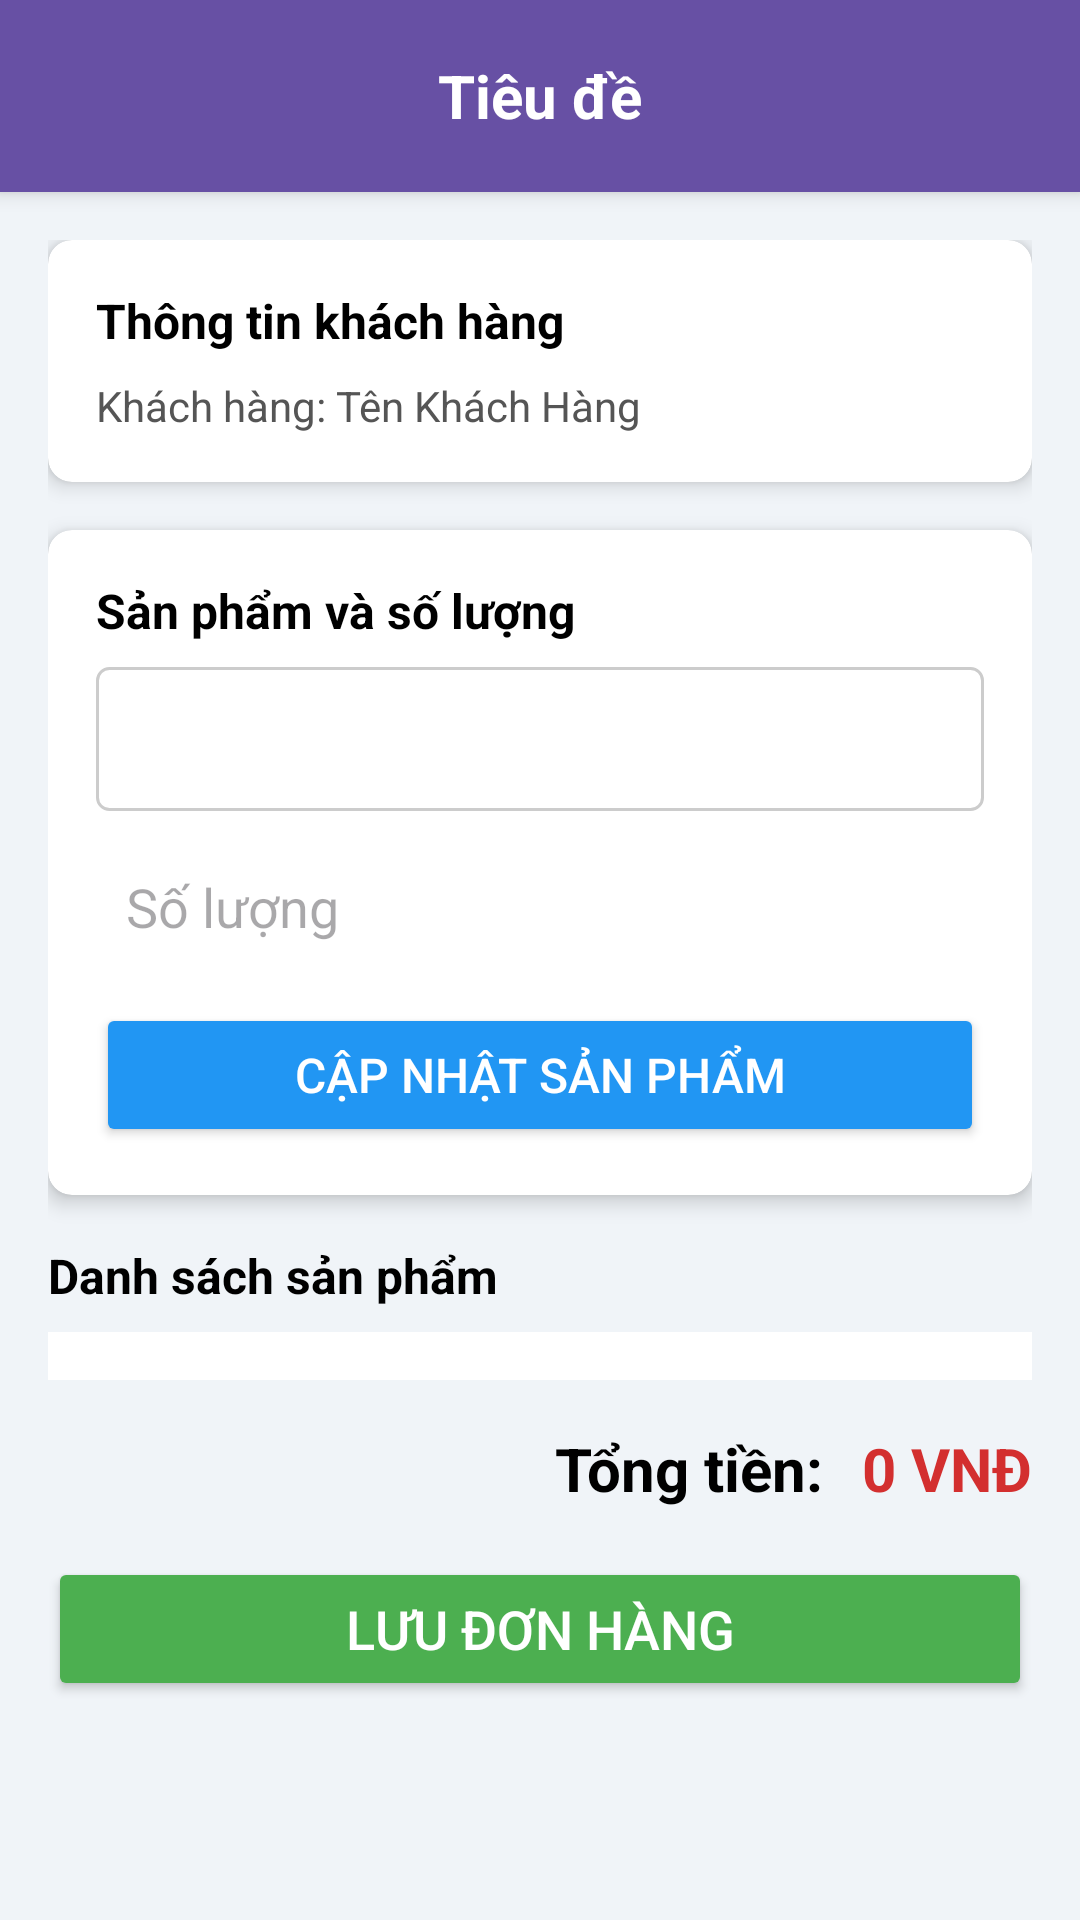

Produce the Android XML layout that renders to this screen, including the resource entries it uses.
<!-- AndroidManifest.xml: application theme Theme.Doandidong -->
<!-- res/layout/activity_man_hinh_sua_don_user.xml -->
<?xml version="1.0" encoding="utf-8"?>
<LinearLayout xmlns:android="http://schemas.android.com/apk/res/android"
    xmlns:app="http://schemas.android.com/apk/res-auto"
    android:layout_width="match_parent"
    android:layout_height="match_parent"
    android:orientation="vertical"
    android:background="#F0F4F8">

    
    <include
        android:id="@+id/layoutHeader"
        layout="@layout/layout_toolbar_con" />

    <ScrollView
        android:layout_width="match_parent"
        android:layout_height="match_parent">

        <LinearLayout
            android:layout_width="match_parent"
            android:layout_height="wrap_content"
            android:orientation="vertical"
            android:padding="16dp">

            
            <androidx.cardview.widget.CardView
                android:layout_width="match_parent"
                android:layout_height="wrap_content"
                android:layout_marginBottom="16dp"
                app:cardCornerRadius="8dp"
                app:cardElevation="4dp">
                <LinearLayout
                    android:layout_width="match_parent"
                    android:layout_height="wrap_content"
                    android:orientation="vertical"
                    android:padding="16dp">
                    <TextView
                        android:layout_width="match_parent"
                        android:layout_height="wrap_content"
                        android:text="Thông tin khách hàng"
                        android:textSize="16sp"
                        android:textStyle="bold"
                        android:textColor="@android:color/black"
                        android:layout_marginBottom="8dp"/>
                    <TextView
                        android:id="@+id/tvCustomerNameUserEdit"
                        android:layout_width="match_parent"
                        android:layout_height="wrap_content"
                        android:text="Khách hàng: Tên Khách Hàng"
                        android:textSize="14sp"
                        android:textColor="#555555"/>
                </LinearLayout>
            </androidx.cardview.widget.CardView>

            
            <androidx.cardview.widget.CardView
                android:layout_width="match_parent"
                android:layout_height="wrap_content"
                android:layout_marginBottom="16dp"
                app:cardCornerRadius="8dp"
                app:cardElevation="4dp">
                <LinearLayout
                    android:layout_width="match_parent"
                    android:layout_height="wrap_content"
                    android:orientation="vertical"
                    android:padding="16dp">
                    <TextView
                        android:layout_width="match_parent"
                        android:layout_height="wrap_content"
                        android:text="Sản phẩm và số lượng"
                        android:textSize="16sp"
                        android:textStyle="bold"
                        android:textColor="@android:color/black"
                        android:layout_marginBottom="8dp"/>

                    <Spinner
                        android:id="@+id/spinnerSanPhamUserEdit"
                        android:layout_width="match_parent"
                        android:layout_height="wrap_content"
                        android:minHeight="48dp"
                        android:layout_marginBottom="8dp"
                        android:background="@drawable/spinner_background"/>

                    <EditText
                        android:id="@+id/edtSoLuongUserEdit"
                        android:layout_width="match_parent"
                        android:layout_height="wrap_content"
                        android:hint="Số lượng"
                        android:inputType="number"
                        android:minHeight="48dp"
                        android:padding="10dp"
                        android:background="@drawable/custom_input"
                        android:layout_marginBottom="8dp"/>

                    <Button
                        android:id="@+id/btnThemSanPhamVaoDonUserEdit"
                        android:layout_width="match_parent"
                        android:layout_height="wrap_content"
                        android:text="CẬP NHẬT SẢN PHẨM"
                        android:backgroundTint="#2196F3"
                        android:textColor="@android:color/white"
                        android:textSize="16sp"/>
                </LinearLayout>
            </androidx.cardview.widget.CardView>

            
            <TextView
                android:layout_width="match_parent"
                android:layout_height="wrap_content"
                android:text="Danh sách sản phẩm"
                android:textSize="16sp"
                android:textStyle="bold"
                android:textColor="@android:color/black"
                android:layout_marginBottom="8dp"/>

            <androidx.recyclerview.widget.RecyclerView
                android:id="@+id/rvGioHangUserEdit"
                android:layout_width="match_parent"
                android:layout_height="wrap_content"
                android:nestedScrollingEnabled="false"
                android:background="#FFFFFF"
                android:padding="8dp"
                android:layout_marginBottom="16dp"/>

            
            <LinearLayout
                android:layout_width="match_parent"
                android:layout_height="wrap_content"
                android:orientation="horizontal"
                android:gravity="end"
                android:layout_marginBottom="16dp">
                <TextView
                    android:layout_width="wrap_content"
                    android:layout_height="wrap_content"
                    android:text="Tổng tiền: "
                    android:textSize="20sp"
                    android:textStyle="bold"
                    android:textColor="@android:color/black"
                    android:layout_marginEnd="8dp"/>
                <TextView
                    android:id="@+id/tvTongTienUserEdit"
                    android:layout_width="wrap_content"
                    android:layout_height="wrap_content"
                    android:text="0 VNĐ"
                    android:textSize="20sp"
                    android:textStyle="bold"
                    android:textColor="#D32F2F"/>
            </LinearLayout>

            
            <Button
                android:id="@+id/btnLuuDonUserEdit"
                android:layout_width="match_parent"
                android:layout_height="wrap_content"
                android:text="LƯU ĐƠN HÀNG"
                android:backgroundTint="#4CAF50"
                android:textColor="@android:color/white"
                android:textSize="18sp"/>

        </LinearLayout>
    </ScrollView>
</LinearLayout>
<!-- res/layout/layout_toolbar_con.xml (included above) -->
<?xml version="1.0" encoding="utf-8"?>
<RelativeLayout xmlns:android="http://schemas.android.com/apk/res/android"
    android:layout_width="match_parent"
    android:layout_height="?attr/actionBarSize"
    android:background="?attr/colorPrimary"
    android:elevation="4dp">

    
    <ImageButton
        android:id="@+id/btnBack"
        android:layout_width="?attr/actionBarSize"
        android:layout_height="match_parent"
        android:layout_alignParentStart="true"
        android:layout_centerVertical="true"
        android:background="?attr/selectableItemBackgroundBorderless"
        android:src="@drawable/ic_arrow_back_white"
        android:contentDescription="Nút quay lại" />

    
    <TextView
        android:id="@+id/tvTieuDe"
        android:layout_width="wrap_content"
        android:layout_height="wrap_content"
        android:layout_centerInParent="true"
        android:text="Tiêu đề"
        android:textColor="@android:color/white"
        android:textSize="20sp"
        android:textStyle="bold" />

    
    <ImageButton
        android:id="@+id/btnXuatExcel"
        android:layout_width="?attr/actionBarSize"
        android:layout_height="match_parent"
        android:layout_alignParentEnd="true"
        android:layout_centerVertical="true"
        android:background="?attr/selectableItemBackgroundBorderless"
        android:src="@drawable/ic_excel"
        android:tint="@android:color/white"
        android:contentDescription="Xuất dữ liệu ra Excel"
        android:visibility="gone"/> 

</RelativeLayout>
<!-- resources referenced by this layout -->
<resources>
  <!-- drawable ic_excel (drawable) -->
  <?xml version="1.0" encoding="utf-8"?>
  <vector xmlns:android="http://schemas.android.com/apk/res/android"
      android:width="24dp"
      android:height="24dp"
      android:viewportWidth="24"
      android:viewportHeight="24">
      <path
          android:fillColor="@android:color/white"
          android:pathData="M19,9H15V3H9V9H5L12,17L19,9ZM5,18V20H19V18H5Z"/>
  </vector>
  <!-- drawable spinner_background (drawable) -->
  <?xml version="1.0" encoding="utf-8"?>
  <shape xmlns:android="http://schemas.android.com/apk/res/android"
      android:shape="rectangle">
      <solid android:color="@android:color/white" />
      <corners android:radius="4dp" />
      <stroke
          android:width="1dp"
          android:color="#CCCCCC" />
  </shape>
  <style name="Theme.Doandidong" parent="Base.Theme.Doandidong" />
  <style name="Base.Theme.Doandidong" parent="Theme.Material3.DayNight.NoActionBar">
          
          
      </style>
</resources>
